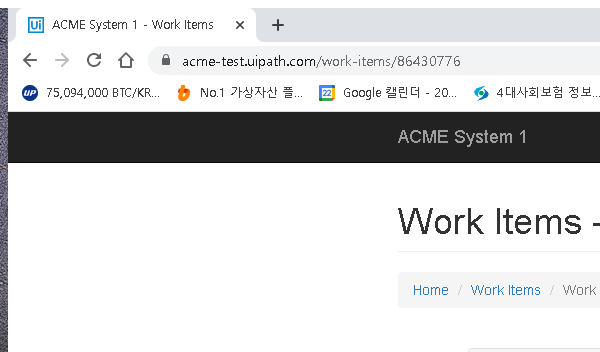
Task: Robotic Enterprise Framework
Workflow: System1_UpdateWorkItem

Step 1: Attach Browser 'chrome.exe ACME' in window 'ACME System 1 *' (chrome.exe)

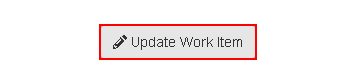
Step 2: click on the button 'Update Work Item'

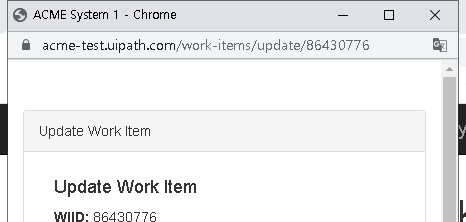
Step 3: Attach Browser 'chrome.exe ACME' in window 'ACME System 1' (chrome.exe)

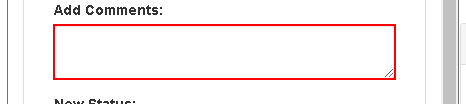
Step 4: type [in_StrConfirmID] into the text box

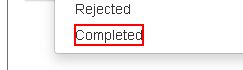
Step 5: click on the element 'Completed'

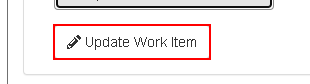
Step 6: click on the button

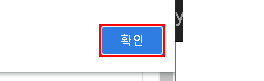
Step 7: click on the push button '확인' in window 'ACME System 1 - Chrome' (chrome.exe)
